6-way image classification set "split" from GitHub (Fattimm/atelier_prepa_donnees_images); label vocabulary: cardboard, glass, metal, paper, plastic, trash.

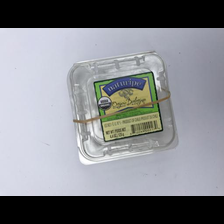
Label: plastic

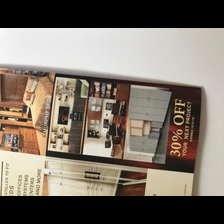
Label: paper

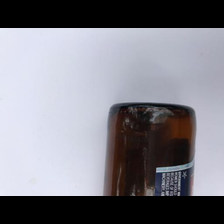
Label: glass

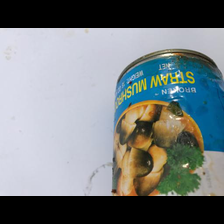
Label: metal

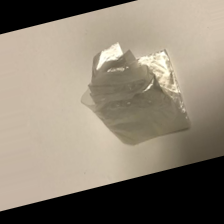
Label: trash

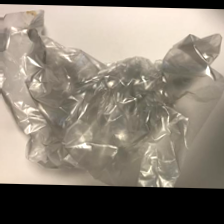
Label: trash
